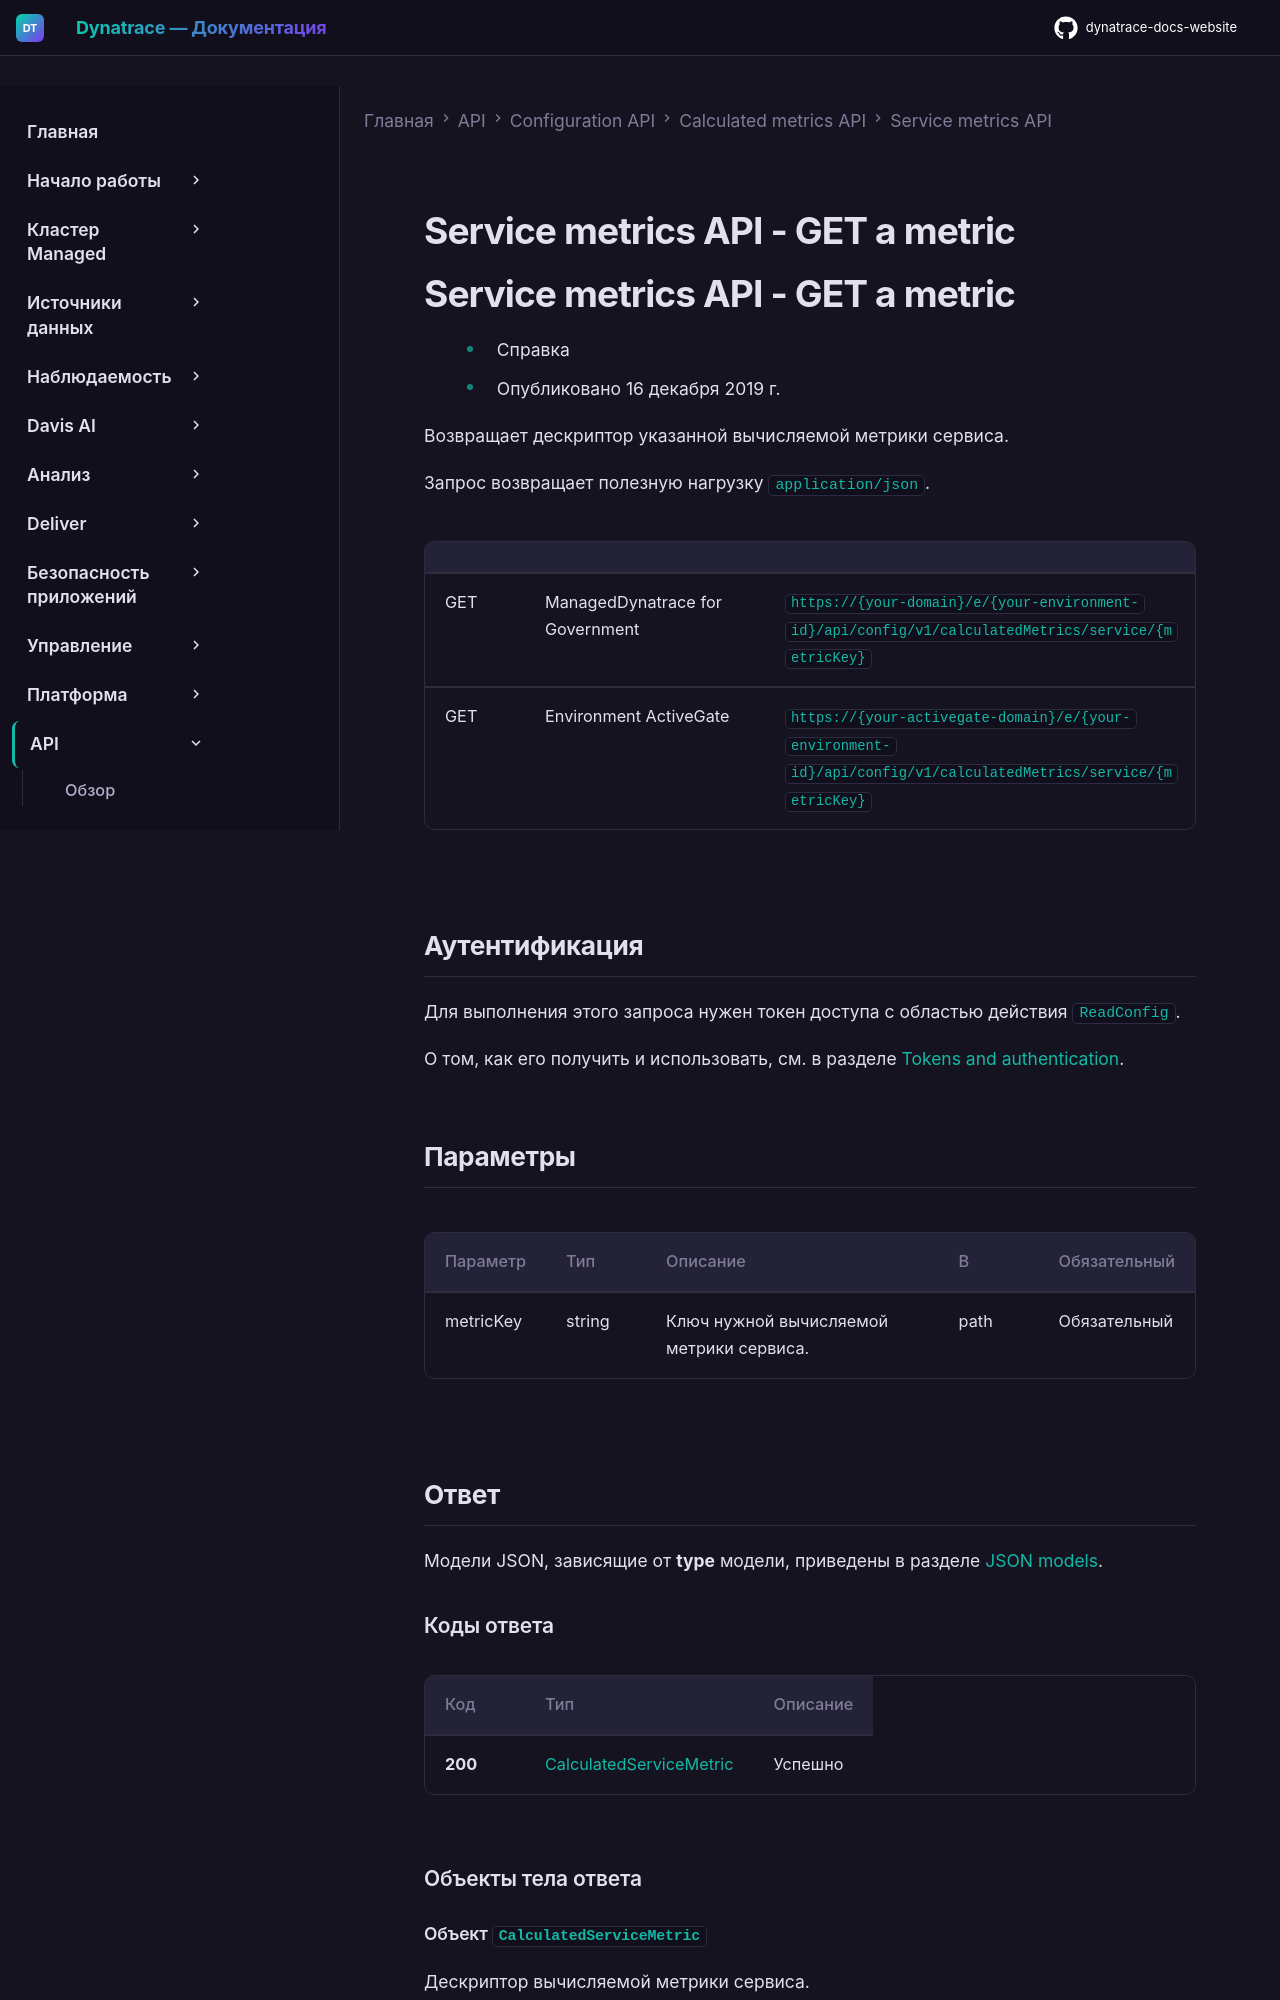

repository: Yerkebulan-Ardabayev/dynatrace-docs-website · page: managed-ru/dynatrace-api/configuration-api/calculated-metrics/service-metrics/get-calculated-metric/index.html · generator: mkdocs

---
title: Service metrics API - GET a metric
source: https://docs.dynatrace.com/managed/dynatrace-api/configuration-api/calculated-metrics/service-metrics/get-calculated-metric
---

# Service metrics API - GET a metric

# Service metrics API - GET a metric

* Справка
* Опубликовано 16 декабря 2019 г.

Возвращает дескриптор указанной вычисляемой метрики сервиса.

Запрос возвращает полезную нагрузку `application/json`.

|  |  |  |
| --- | --- | --- |
| GET | ManagedDynatrace for Government | `https://{your-domain}/e/{your-environment-id}/api/config/v1/calculatedMetrics/service/{metricKey}` |
| GET | Environment ActiveGate | `https://{your-activegate-domain}/e/{your-environment-id}/api/config/v1/calculatedMetrics/service/{metricKey}` |

## Аутентификация

Для выполнения этого запроса нужен токен доступа с областью действия `ReadConfig`.

О том, как его получить и использовать, см. в разделе [Tokens and authentication](/managed/discover-dynatrace/references/dynatrace-api/basics/dynatrace-api-authentication).

## Параметры

| Параметр | Тип | Описание | В | Обязательный |
| --- | --- | --- | --- | --- |
| metricKey | string | Ключ нужной вычисляемой метрики сервиса. | path | Обязательный |

## Ответ

Модели JSON, зависящие от **type** модели, приведены в разделе [JSON models](/managed/dynatrace-api/configuration-api/calculated-metrics/service-metrics/json-models "Variations of models in the calculated service metrics API").

### Коды ответа

| Код | Тип | Описание |
| --- | --- | --- |
| **200** | [CalculatedServiceMetric](#openapi-definition-CalculatedServiceMetric) | Успешно |

### Объекты тела ответа
